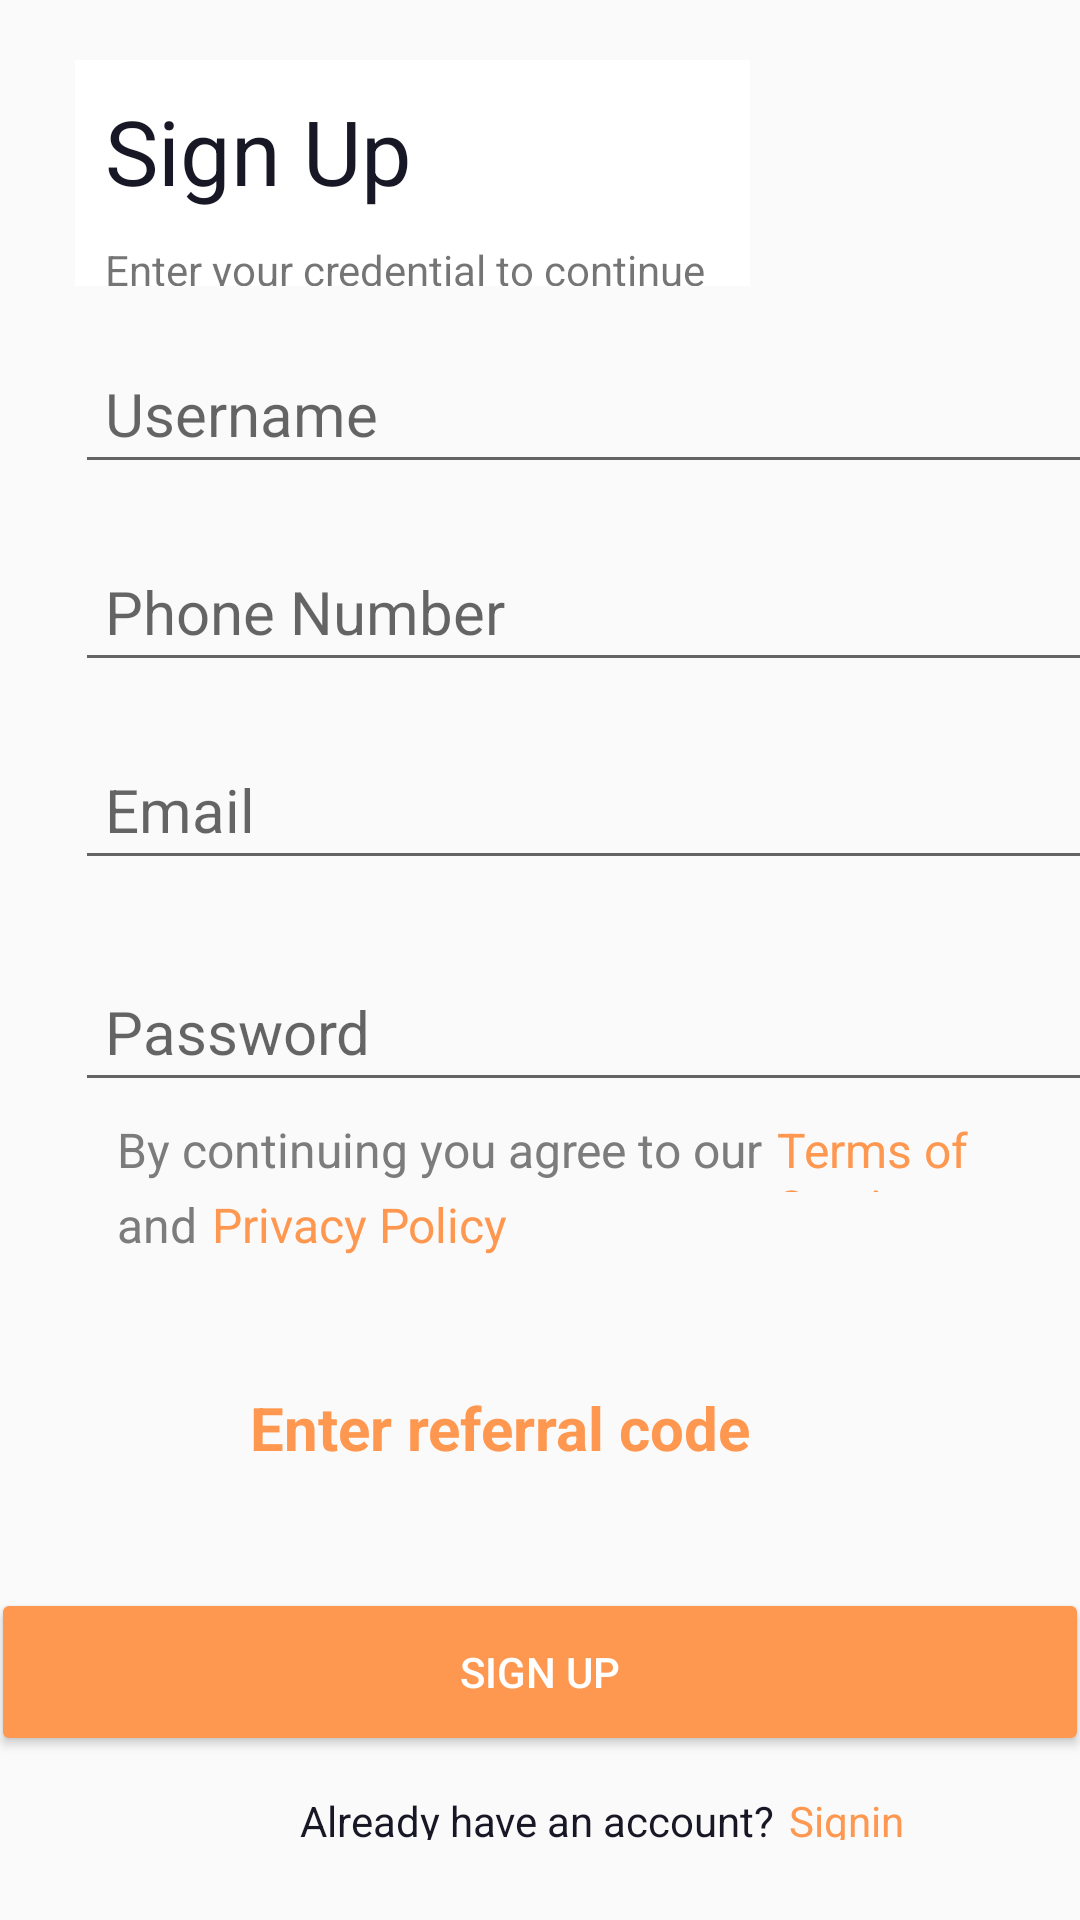

Here is an Android app screen rendered from its layout file. Give the layout XML and the strings, colors and styles it references.
<!-- AndroidManifest.xml: application theme Theme.Design.Light.NoActionBar -->
<!-- res/layout/activity_signup.xml -->
<?xml version="1.0" encoding="utf-8"?>
<LinearLayout xmlns:android="http://schemas.android.com/apk/res/android"
    android:layout_width="match_parent"
    android:layout_height="match_parent"
    android:orientation="vertical">

  <LinearLayout
      android:layout_width="wrap_content"
      android:layout_height="wrap_content"
      android:orientation="vertical">

    <ImageView
        android:layout_width="wrap_content"
        android:layout_height="wrap_content"
        android:padding="10dp"
        android:layout_marginLeft="25dp"
        android:src="@drawable/ic_baseline_arrow_back_24" />
  </LinearLayout>

  <LinearLayout
      android:layout_width="225dp"
      android:layout_height="wrap_content"
      android:orientation="vertical"
      android:layout_marginLeft="25dp"
      android:background="#FFFF">

    <TextView
        android:layout_width="wrap_content"
        android:layout_height="wrap_content"
        android:text="Sign Up"
        android:textSize="30dp"
        android:textColor="#181725"
        android:padding="10dp"
        android:id="@+id/login" />
    <TextView
        android:layout_width="221dp"
        android:layout_height="15dp"
        android:text="Enter your credential to continue"
        android:layout_marginLeft="10dp" />
  </LinearLayout>

  <EditText
      android:layout_width="366dp"
      android:layout_height="46dp"
      android:hint="Username"
      android:inputType="text"
      android:id="@+id/username"
      android:textSize="20dp"
      android:padding="10dp"
      android:layout_marginLeft="25dp"
      android:layout_marginTop="20dp"/>

  <EditText
      android:layout_width="366dp"
      android:layout_height="46dp"
      android:hint="Phone Number"
      android:inputType="phone"
      android:id="@+id/phn"
      android:textSize="20dp"
      android:padding="10dp"
      android:layout_marginLeft="25dp"
      android:layout_marginTop="20dp"/>

  <EditText
      android:layout_width="366dp"
      android:layout_height="46dp"
      android:hint="Email"
      android:inputType="text"
      android:id="@+id/email"
      android:textSize="20dp"
      android:padding="10dp"
      android:layout_marginLeft="25dp"
      android:layout_marginTop="20dp"/>

  <EditText
      android:layout_width="366dp"
      android:layout_height="46dp"
      android:hint="Password"
      android:inputType="textPassword"
      android:textSize="20dp"
      android:id="@+id/password"
      android:layout_marginLeft="25dp"
      android:layout_marginTop="28dp"
      android:padding="10dp"
      android:maxLines="1" />
  <LinearLayout
      android:layout_width="match_parent"
      android:layout_height="25dp"
      android:layout_marginTop="5dp"
      android:orientation="horizontal">
    <TextView
        android:layout_width="wrap_content"
        android:layout_height="wrap_content"
        android:text="By continuing you agree to our"
        android:layout_marginLeft="39dp"
        android:textSize="16dp"
        android:textColor="#7C7C7C"/>

    <TextView
        android:layout_width="wrap_content"
        android:layout_height="wrap_content"
        android:text="Terms of Service"
        android:layout_marginLeft="5dp"
        android:textSize="16dp"
        android:textColor="#FE9850" />
  </LinearLayout>

  <LinearLayout
      android:layout_width="match_parent"
      android:layout_height="25dp"
      android:orientation="horizontal">
    <TextView
        android:layout_width="wrap_content"
        android:layout_height="wrap_content"
        android:text="and"
        android:layout_marginLeft="39dp"
        android:textSize="16dp"
        android:textColor="#7C7C7C"/>

    <TextView
        android:layout_width="wrap_content"
        android:layout_height="wrap_content"
        android:text="Privacy Policy"
        android:layout_marginLeft="5dp"
        android:textSize="16dp"
        android:textColor="#FE9850" />
  </LinearLayout>

  <TextView
      android:layout_width="193dp"
      android:layout_height="22dp"
      android:text="Enter referral code"
      android:id="@+id/popup"
      android:textColor="#FE9850"
      android:textSize="20dp"
      android:textStyle="bold"
      android:layout_gravity="center"
      android:layout_marginTop="40dp"/>

  <Button
      android:layout_width="366dp"
      android:layout_height="56dp"
      android:layout_gravity="center"
      android:text="Sign Up"
      android:textColor="#FFF"
      android:id="@+id/signup"
      android:layout_marginTop="45dp"
      android:backgroundTint="#FE9850" />

  <LinearLayout
      android:layout_width="match_parent"
      android:layout_height="30dp"
      android:orientation="horizontal">

    <TextView
        android:id="@+id/account"
        android:layout_width="162dp"
        android:layout_height="16dp"
        android:layout_marginLeft="100dp"
        android:layout_marginTop="12dp"
        android:text="Already have an account?"
        android:textColor="#181725"
        android:textSize="14dp" />

    <TextView
        android:layout_width="match_parent"
        android:layout_height="16dp"
        android:text="Signin"
        android:layout_marginLeft="1dp"
        android:layout_marginTop="12dp"
        android:textColor="#FE9850"
        android:textSize="14dp"/>
  </LinearLayout>
</LinearLayout>
<!-- resources referenced by this layout -->
<resources>

</resources>
